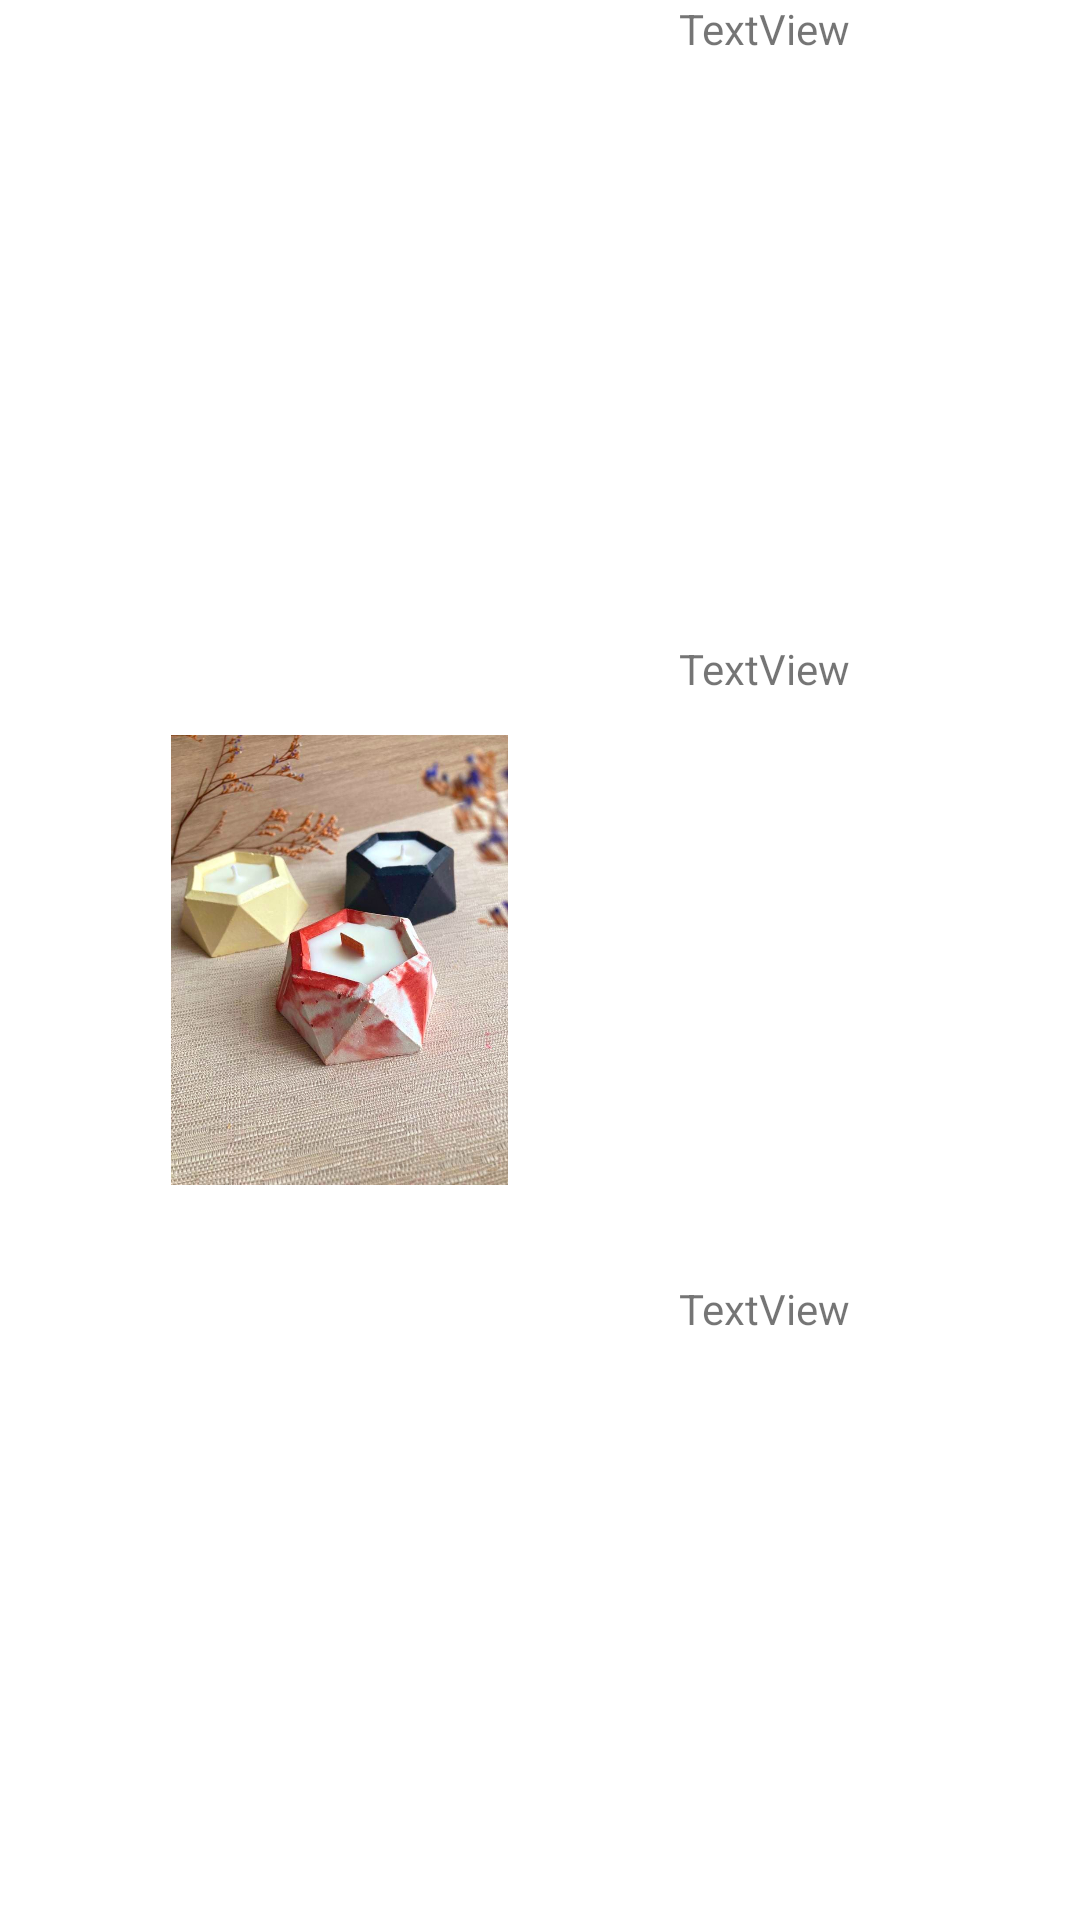

Reconstruct the res/layout file that produces this screen, plus the resources it refers to.
<!-- AndroidManifest.xml: application theme Theme.ProjectCandles -->
<!-- res/layout/product_template.xml -->
<?xml version="1.0" encoding="utf-8"?>
<LinearLayout xmlns:android="http://schemas.android.com/apk/res/android"
    xmlns:app="http://schemas.android.com/apk/res-auto"
    xmlns:tools="http://schemas.android.com/tools"
    android:layout_width="match_parent"
    android:gravity="center"
    android:layout_height="wrap_content">

    <ImageView
        android:id="@+id/imgProduct"
        android:layout_width="150dp"
        android:layout_height="150dp"
        android:layout_weight="1"
        app:srcCompat="@drawable/agata" />

    <LinearLayout
        android:layout_width="wrap_content"
        android:layout_height="match_parent"
        android:layout_weight="1"
        android:orientation="vertical">

        <TextView
            android:id="@+id/textNameProduct"
            android:layout_width="match_parent"
            android:layout_height="wrap_content"
            android:layout_weight="1"
            android:text="TextView" />

        <TextView
            android:id="@+id/textDescriptionProduct"
            android:layout_width="match_parent"
            android:layout_height="wrap_content"
            android:layout_weight="1"
            android:text="TextView" />

        <TextView
            android:id="@+id/textPriceProduct"
            android:layout_width="match_parent"
            android:layout_height="wrap_content"
            android:layout_weight="1"
            android:text="TextView" />
    </LinearLayout>
</LinearLayout>
<!-- resources referenced by this layout -->
<resources>
  <!-- drawable agata: jpeg bitmap (drawable-v24, 127779 bytes) -->
  <style name="Theme.ProjectCandles" parent="Theme.MaterialComponents.DayNight.DarkActionBar">
          
          <item name="colorPrimary">@color/purple_500</item>
          <item name="colorPrimaryVariant">@color/purple_700</item>
          <item name="colorOnPrimary">@color/white</item>
          
          <item name="colorSecondary">@color/teal_200</item>
          <item name="colorSecondaryVariant">@color/teal_700</item>
          <item name="colorOnSecondary">@color/black</item>
          
          <item name="android:statusBarColor">?attr/colorPrimaryVariant</item>
          
      </style>
  <!-- not gathered from this repository: default colours our renderer supplied (Android Studio template values) -->
  <color name="purple_500">#FF6200EE</color>
  <color name="purple_700">#FF3700B3</color>
  <color name="teal_200">#FF03DAC5</color>
  <color name="teal_700">#FF018786</color>
  <color name="black">#FF000000</color>
  <color name="white">#FFFFFFFF</color>
</resources>
